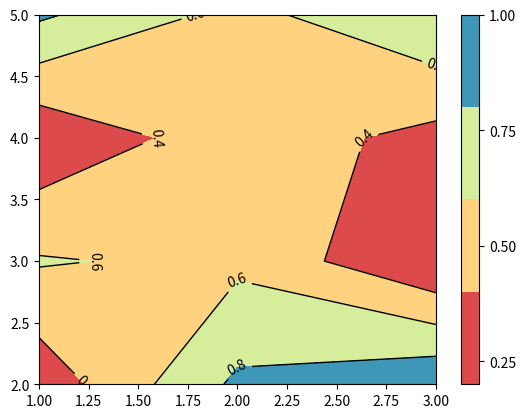

Recreate this plot in Python.
import matplotlib.pyplot as plt
import numpy as np

# 已知x, y, Z
x = np.array([1, 2, 3])
y = np.array([2, 3, 4, 5])
Z = np.random.random((4, 3))

# 建立网格
X, Y = np.meshgrid(x, y)

# 注意X, Y, Z都是大写,赋值a后面要用到
a = plt.contourf(X, Y, Z, 3, cmap=plt.cm.Spectral)

# 赋值b后面要用到
b = plt.contour(X, Y, Z, 3, colors='black', linewidths=1, linestyles='solid')

# 添加colorbar，ticks在这里可省略
plt.colorbar(a, ticks=[0, 0.25, 0.5, 0.75, 1])

# 添加图内标签
plt.clabel(b, inline=True, fontsize=10)
plt.show()
